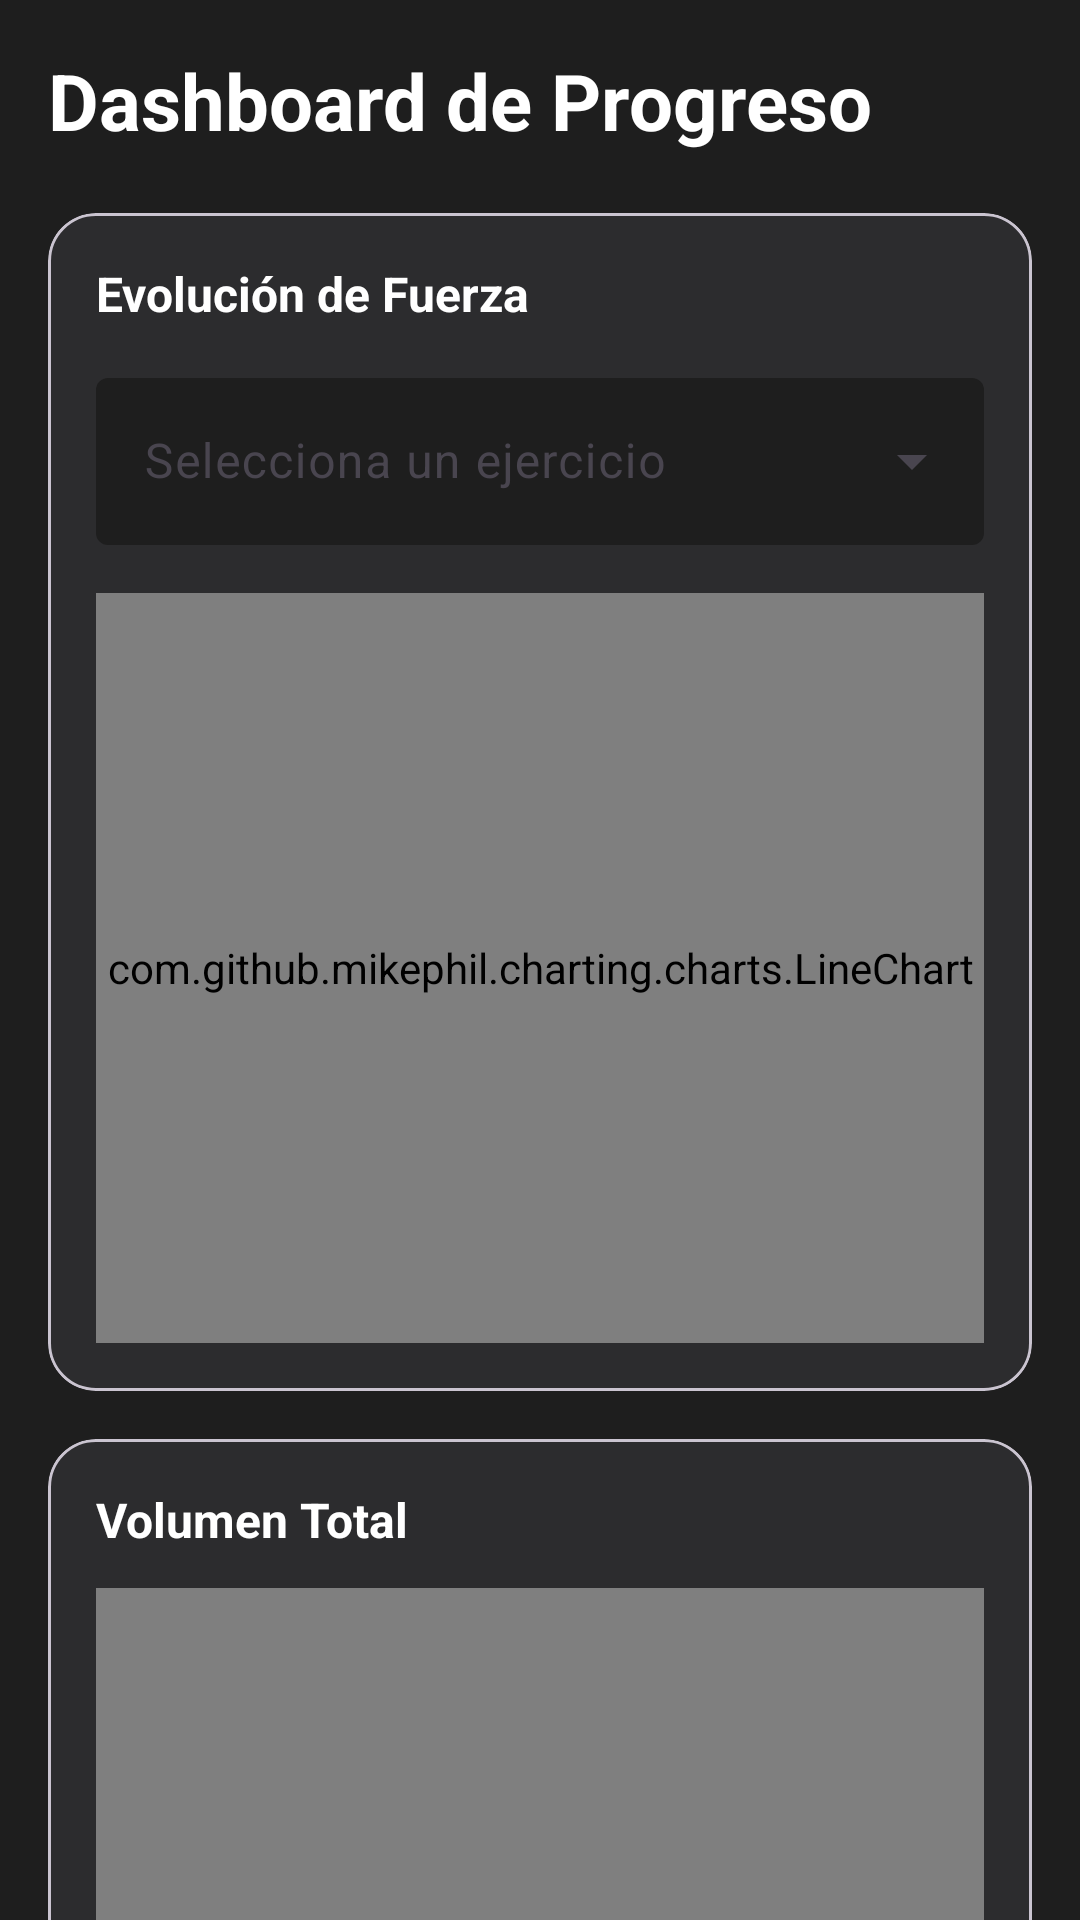

Write the Android layout XML for this screen, with the resource values it uses.
<!-- AndroidManifest.xml: application theme Theme.Fortium -->
<!-- res/layout/fragment_statistics.xml -->
<?xml version="1.0" encoding="utf-8"?>
<androidx.core.widget.NestedScrollView xmlns:android="http://schemas.android.com/apk/res/android"
    xmlns:app="http://schemas.android.com/apk/res-auto"
    android:layout_width="match_parent"
    android:layout_height="match_parent"
    android:background="@color/gray_800">

    <LinearLayout
        android:layout_width="match_parent"
        android:layout_height="wrap_content"
        android:orientation="vertical"
        android:padding="16dp">

        <TextView
            android:layout_width="wrap_content"
            android:layout_height="wrap_content"
            android:text="@string/fragmentStatistics_tv_titulo"
            android:textColor="@color/white"
            android:textSize="26sp"
            android:textStyle="bold" />

        <com.google.android.material.card.MaterialCardView
            android:layout_width="match_parent"
            android:layout_height="wrap_content"
            android:layout_marginTop="20dp"
            app:cardBackgroundColor="@color/gray_850"
            app:cardCornerRadius="16dp">

            <LinearLayout
                android:layout_width="match_parent"
                android:layout_height="wrap_content"
                android:orientation="vertical"
                android:padding="16dp">

                <TextView
                    android:layout_width="wrap_content"
                    android:layout_height="wrap_content"
                    android:text="@string/fragmentStatistics_tv_fuerza"
                    android:textColor="@color/white"
                    android:textSize="16sp"
                    android:textStyle="bold" />

                <com.google.android.material.textfield.TextInputLayout
                    style="@style/Widget.Material3.TextInputLayout.OutlinedBox.ExposedDropdownMenu"
                    android:layout_width="match_parent"
                    android:layout_height="wrap_content"
                    android:layout_marginTop="12dp"
                    android:hint="@string/fragmentStatistics_til_ejercicio"
                    app:boxBackgroundColor="@color/gray_800"
                    app:boxStrokeWidth="0dp">

                    <AutoCompleteTextView
                        android:id="@+id/dropdownStatsExercise"
                        android:layout_width="match_parent"
                        android:layout_height="wrap_content"
                        android:inputType="none"
                        android:textColor="@color/white" />
                </com.google.android.material.textfield.TextInputLayout>

                <com.github.mikephil.charting.charts.LineChart
                    android:id="@+id/lineChart1RM"
                    android:layout_width="match_parent"
                    android:layout_height="250dp"
                    android:layout_marginTop="16dp" />

            </LinearLayout>
        </com.google.android.material.card.MaterialCardView>

        <com.google.android.material.card.MaterialCardView
            android:layout_width="match_parent"
            android:layout_height="wrap_content"
            android:layout_marginTop="16dp"
            app:cardBackgroundColor="@color/gray_850"
            app:cardCornerRadius="16dp">

            <LinearLayout
                android:layout_width="match_parent"
                android:layout_height="wrap_content"
                android:orientation="vertical"
                android:padding="16dp">

                <TextView
                    android:layout_width="wrap_content"
                    android:layout_height="wrap_content"
                    android:text="@string/fragmentStatistics_tv_volumen"
                    android:textColor="@color/white"
                    android:textSize="16sp"
                    android:textStyle="bold" />

                <com.github.mikephil.charting.charts.BarChart
                    android:id="@+id/barChartVolume"
                    android:layout_width="match_parent"
                    android:layout_height="250dp"
                    android:layout_marginTop="12dp" />
            </LinearLayout>
        </com.google.android.material.card.MaterialCardView>

        <com.google.android.material.card.MaterialCardView
            android:layout_width="match_parent"
            android:layout_height="wrap_content"
            android:layout_marginTop="16dp"
            android:layout_marginBottom="32dp"
            app:cardBackgroundColor="@color/gray_850"
            app:cardCornerRadius="16dp">

            <LinearLayout
                android:layout_width="match_parent"
                android:layout_height="wrap_content"
                android:orientation="vertical"
                android:padding="16dp">

                <TextView
                    android:layout_width="wrap_content"
                    android:layout_height="wrap_content"
                    android:text="@string/fragmentStatistics_tv_series"
                    android:textColor="@color/white"
                    android:textSize="16sp"
                    android:textStyle="bold" />

                <com.github.mikephil.charting.charts.PieChart
                    android:id="@+id/pieChartDistribution"
                    android:layout_width="match_parent"
                    android:layout_height="300dp"
                    android:layout_marginTop="12dp" />
            </LinearLayout>
        </com.google.android.material.card.MaterialCardView>

    </LinearLayout>
</androidx.core.widget.NestedScrollView>
<!-- resources referenced by this layout -->
<resources>
  <color name="gray_800">#1E1E1E</color>
  <color name="gray_850">#2C2C2E</color>
  <color name="white">#FFFFFF</color>
  <string name="fragmentStatistics_til_ejercicio">Selecciona un ejercicio</string>
  <string name="fragmentStatistics_tv_fuerza">Evolución de Fuerza</string>
  <string name="fragmentStatistics_tv_series">Series de los ultimos 30 días</string>
  <string name="fragmentStatistics_tv_titulo">Dashboard de Progreso</string>
  <string name="fragmentStatistics_tv_volumen">Volumen Total</string>
  <style name="Theme.Fortium" parent="Base.Theme.Fortium" />
  <style name="Base.Theme.Fortium" parent="Theme.Material3.DayNight.NoActionBar">
          
          
      </style>
</resources>
